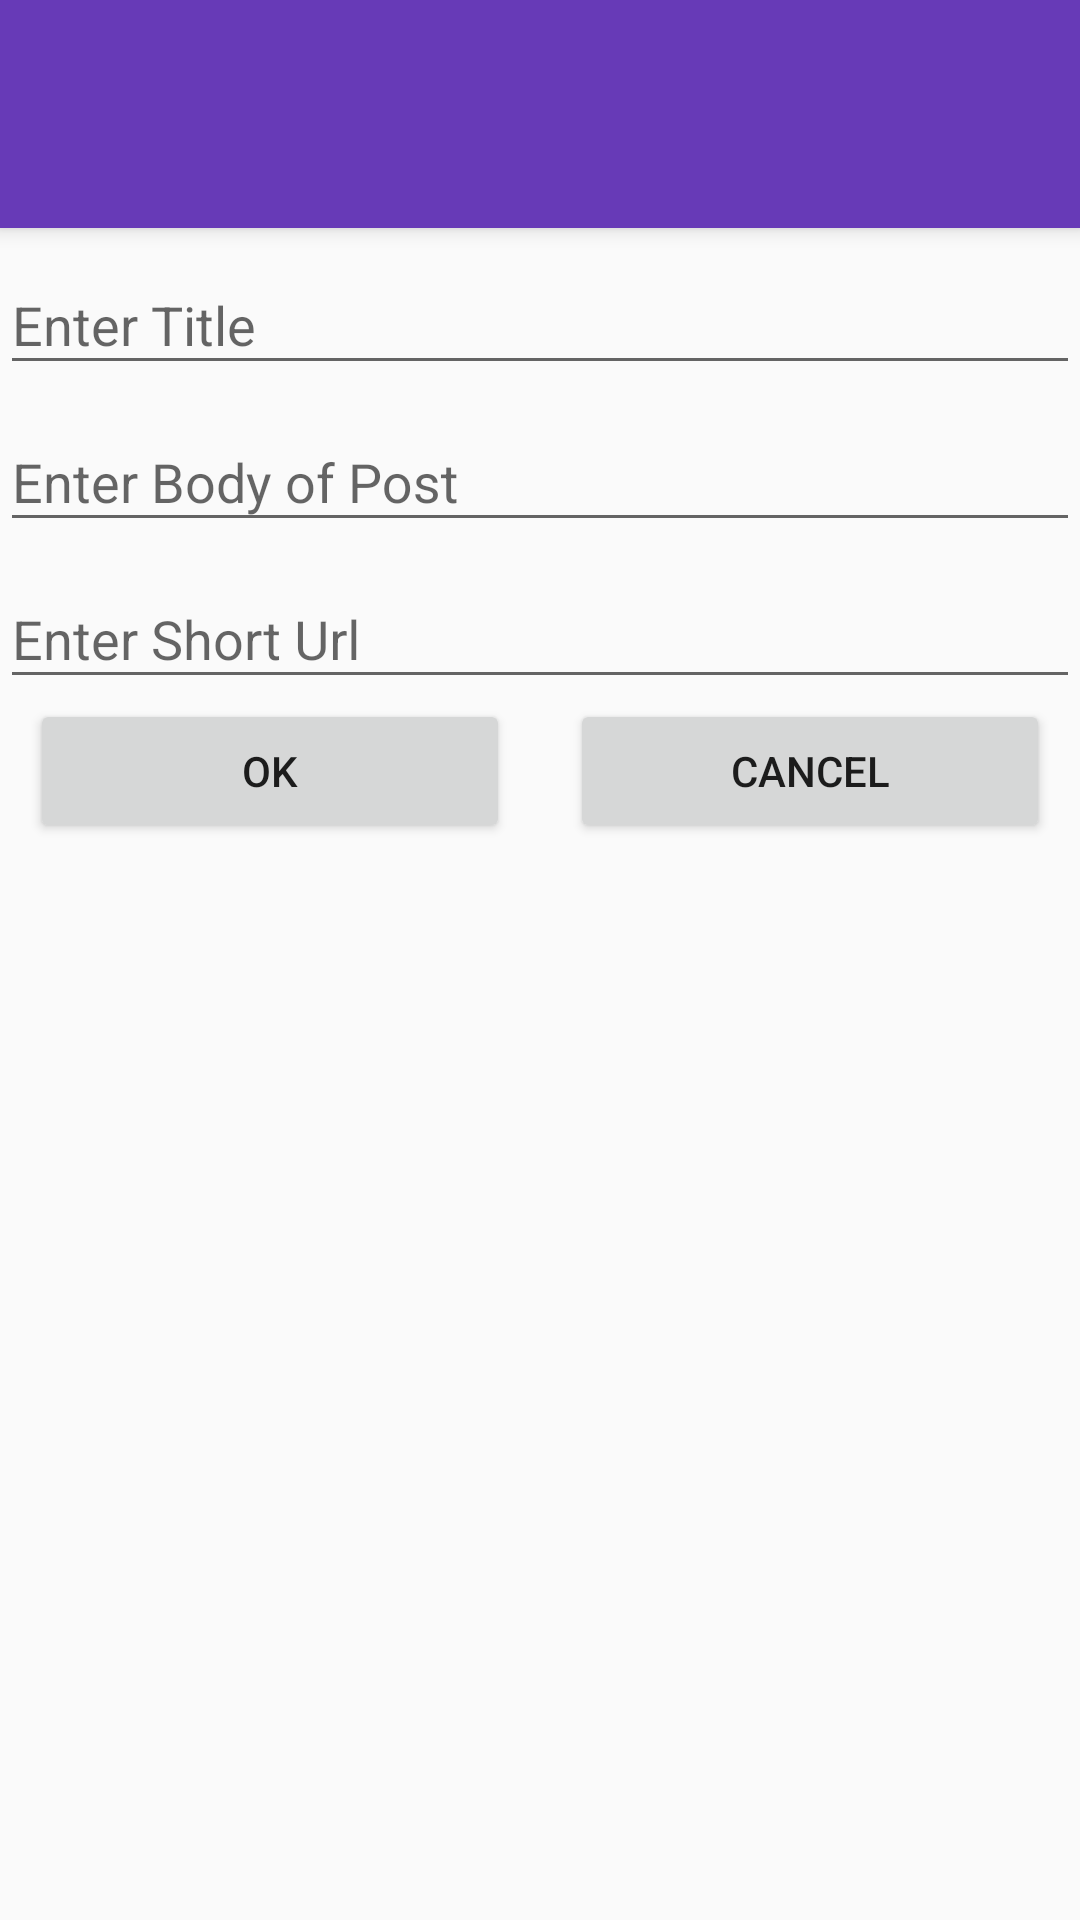

The Android layout XML behind this screen, and the referenced resources:
<!-- AndroidManifest.xml: application theme Theme.DesignDemo -->
<!-- res/layout/activity_add_post.xml -->
<?xml version="1.0" encoding="utf-8"?>
<android.support.design.widget.CoordinatorLayout xmlns:android="http://schemas.android.com/apk/res/android"
    xmlns:app="http://schemas.android.com/apk/res-auto"
    android:layout_width="match_parent"
    android:layout_height="match_parent"
    android:fitsSystemWindows="true">

    <android.support.design.widget.AppBarLayout
        android:layout_width="match_parent"
        android:layout_height="wrap_content"
        android:theme="@style/ThemeOverlay.AppCompat.Dark.ActionBar">

        <android.support.v7.widget.Toolbar
            android:id="@id/addPostToolbar"
            android:layout_width="match_parent"
            android:layout_height="?attr/actionBarSize"
            android:layout_margin="10dp"
            android:background="?attr/colorPrimary"
            app:layout_scrollFlags="scroll|enterAlways|snap"
            app:popupTheme="@style/ThemeOverlay.AppCompat.Light" />

    </android.support.design.widget.AppBarLayout>

    <LinearLayout
        android:layout_width="match_parent"
        android:layout_height="match_parent"
        android:fitsSystemWindows="true"
        android:orientation="vertical"
        app:layout_behavior="@string/appbar_scrolling_view_behavior">

        <android.support.design.widget.TextInputLayout
            android:id="@id/input_title"
            android:layout_width="match_parent"
            android:layout_height="wrap_content">

            <EditText
                android:id="@id/txtTitle"
                android:layout_width="match_parent"
                android:layout_height="wrap_content"
                android:hint="@string/hintTitle" />
        </android.support.design.widget.TextInputLayout>

        <android.support.design.widget.TextInputLayout
            android:id="@id/input_body"
            android:layout_width="match_parent"
            android:layout_height="wrap_content">

            <EditText
                android:id="@id/txtBody"
                android:layout_width="match_parent"
                android:layout_height="wrap_content"
                android:hint="@string/hintBody" />
        </android.support.design.widget.TextInputLayout>

        <android.support.design.widget.TextInputLayout
            android:id="@id/input_slug"
            android:layout_width="match_parent"
            android:layout_height="wrap_content">

            <EditText
                android:id="@id/txtSlug"
                android:layout_width="match_parent"
                android:layout_height="wrap_content"
                android:hint="@string/hintSlug" />
        </android.support.design.widget.TextInputLayout>

        <LinearLayout
            android:layout_width="match_parent"
            android:layout_height="wrap_content"

            android:weightSum="2">

            <Button
                android:id="@id/btnSubmit"
                android:layout_width="0dp"
                android:layout_height="match_parent"
                android:layout_marginLeft="10dp"
                android:layout_marginRight="10dp"
                android:layout_weight="1"
                android:text="@string/btnOk" />

            <Button
                android:id="@id/btnCancel"
                android:layout_width="0dp"
                android:layout_height="match_parent"
                android:layout_marginLeft="10dp"
                android:layout_marginRight="10dp"
                android:layout_weight="1"
                android:text="@string/btnCancel" />
        </LinearLayout>


    </LinearLayout>


</android.support.design.widget.CoordinatorLayout>
<!-- resources referenced by this layout -->
<resources>
  <string name="btnCancel">Cancel</string>
  <string name="btnOk">OK</string>
  <string name="hintBody">Enter Body of Post</string>
  <string name="hintSlug">Enter Short Url</string>
  <string name="hintTitle">Enter Title</string>
  <style name="Theme.DesignDemo" parent="Design.Tenmiles">
      </style>
  <style name="Design.Tenmiles" parent="Theme.AppCompat.DayNight.NoActionBar">
          <item name="colorPrimary">#673AB7</item>
          <item name="colorPrimaryDark">#512DA8</item>
          <item name="colorAccent">#FF4081</item>
      </style>
</resources>
